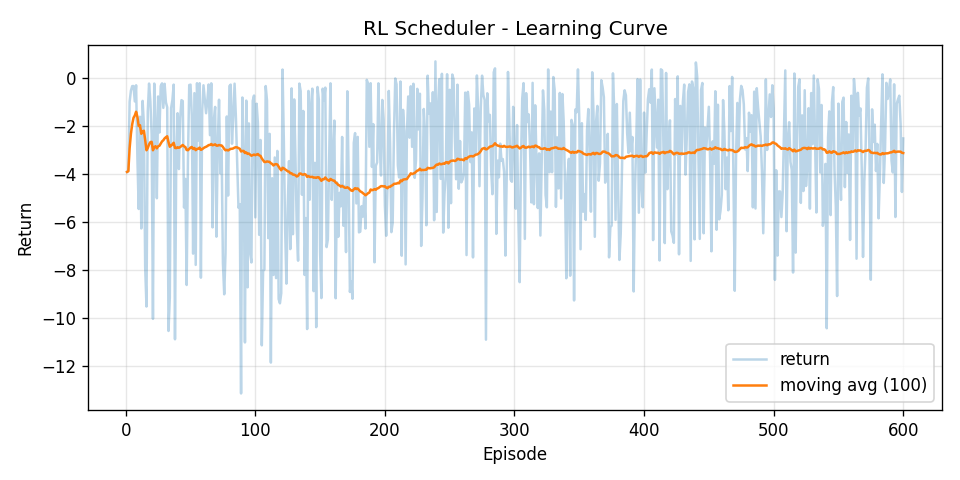

Values plotted in this chart, from the file beside it:
episode, return, return_ma100
1, -3.914, -3.914
2, -3.856, -3.885
3, -0.9834, -2.918
4, -0.5203, -2.318
5, -0.3326, -1.921
6, -0.3295, -1.656
7, -0.9722, -1.558
8, -0.2982, -1.401
9, -3.337, -1.616
10, -5.461, -2
11, -1.612, -1.965
12, -6.273, -2.324
13, -0.9493, -2.218
14, -1.916, -2.197
15, -7.886, -2.576
16, -9.532, -3.011
17, -1.402, -2.916
18, -0.2275, -2.767
19, -0.9646, -2.672
20, -2.376, -2.657
21, -10.04, -3.009
22, -0.2275, -2.882
23, -1.916, -2.84
24, -5.013, -2.931
25, -0.7657, -2.844
26, -2.27, -2.822
27, -0.3326, -2.73
28, -0.2199, -2.64
29, -1.24, -2.592
30, -0.2366, -2.514
31, -1.01, -2.465
32, -1.216, -2.426
33, -10.55, -2.672
34, -9.159, -2.863
35, -1.256, -2.817
36, -0.9188, -2.764
37, -0.2701, -2.697
38, -10.9, -2.913
39, -3.212, -2.921
40, -1.464, -2.884
41, -3.795, -2.906
42, -1.68, -2.877
43, -0.9188, -2.832
44, -0.9571, -2.789
45, -5.4, -2.847
46, -4.206, -2.877
47, -8.633, -2.999
48, -3.414, -3.008
49, -0.2874, -2.952
50, -0.2723, -2.899
51, -1.591, -2.873
52, -7.325, -2.959
53, -0.6259, -2.915
54, -7.794, -3.005
55, -0.2123, -2.954
56, -2.603, -2.948
57, -0.2123, -2.9
58, -8.327, -2.993
59, -1.35, -2.966
60, -0.2982, -2.921
... 540 more rows
